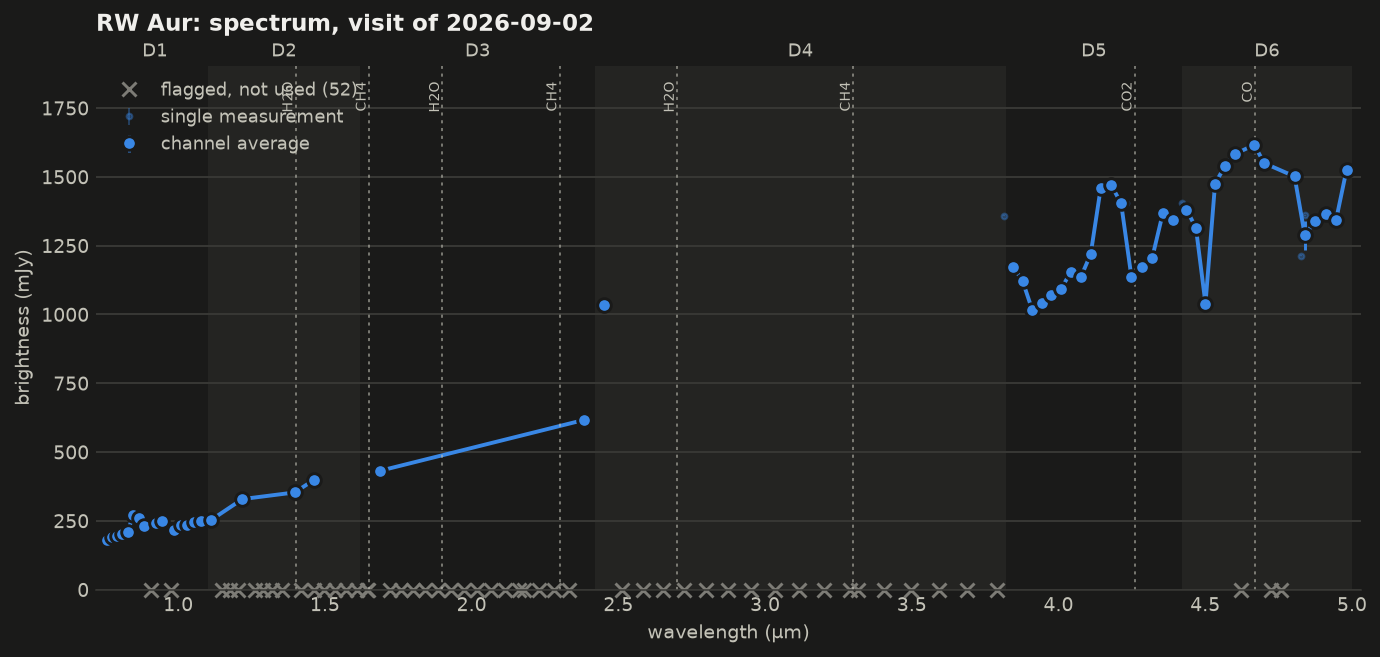

Values plotted in this chart, from the file beside it:
wavelength_um, flux_mjy, err_mjy, detector, mjd, n_bad, saturated, bad_flags, ok
0.754, 179.6, 0.461, 1, 61291, 0, False, , True
0.771, 191.8, 0.477, 1, 61291, 0, False, , True
0.789, 194.9, 0.531, 1, 61291, 0, False, , True
0.808, 200.3, 0.624, 1, 61292, 0, False, , True
0.827, 208.8, 0.575, 1, 61292, 0, False, , True
0.847, 271.6, 0.563, 1, 61292, 0, False, , True
0.867, 259.5, 0.715, 1, 61292, 0, False, , True
0.887, 231.8, 0.665, 1, 61292, 0, False, , True
0.908, 228.9, 0.703, 1, 61292, 1, False, NONFUNC, False
0.930, 240, 0.664, 1, 61292, 0, False, , True
0.952, 249.6, 0.601, 1, 61292, 0, False, , True
0.974, nan, nan, 1, 61293, 2, True, TRANSIENT,SUR_ERROR,BLOOM, False
0.982, 215, 0.579, 1, 61285, 0, False, , True
1.005, 233.7, 0.574, 1, 61285, 0, False, , True
1.029, 235.3, 0.582, 1, 61285, 0, False, , True
1.054, 246.3, 0.667, 1, 61285, 0, False, , True
1.078, 249.2, 0.658, 1, 61285, 0, False, , True
1.104, 263.8, 0.649, 1, 61285, 0, False, , True
1.122, 253, 0.632, 2, 61295, 0, False, , True
1.148, nan, nan, 2, 61296, 5, True, TRANSIENT,BLOOM, False
1.175, nan, nan, 2, 61296, 5, True, TRANSIENT,BLOOM, False
1.203, nan, nan, 2, 61296, 5, True, TRANSIENT,BLOOM, False
1.232, 328.6, 0.866, 2, 61296, 0, False, , True
1.261, nan, nan, 2, 61297, 3, True, TRANSIENT,BLOOM, False
1.291, 188.5, 0.605, 2, 61297, 3, False, PERSIST, False
1.321, nan, nan, 2, 61297, 7, True, TRANSIENT,PERSIST,BLOOM, False
1.352, nan, nan, 2, 61297, 5, True, TRANSIENT,BLOOM, False
1.384, 352.9, 0.688, 2, 61298, 0, False, , True
1.417, nan, nan, 2, 61298, 5, True, TRANSIENT,BLOOM, False
1.451, 398.1, 0.887, 2, 61298, 0, False, , True
1.462, nan, nan, 2, 61293, 6, True, TRANSIENT,PERSIST,BLOOM, False
1.498, nan, nan, 2, 61293, 4, True, TRANSIENT,BLOOM, False
1.533, nan, nan, 2, 61293, 5, True, TRANSIENT,BLOOM, False
1.571, nan, nan, 2, 61293, 3, True, TRANSIENT,BLOOM, False
1.608, nan, nan, 2, 61297, 5, True, TRANSIENT,BLOOM, False
1.644, nan, nan, 3, 61298, 5, True, TRANSIENT,BLOOM, False
1.646, nan, nan, 2, 61297, 5, True, TRANSIENT,SUR_ERROR,BLOOM, False
1.681, 431.3, 0.913, 3, 61298, 0, False, , True
1.720, nan, nan, 3, 61298, 5, True, TRANSIENT,BLOOM, False
1.760, nan, nan, 3, 61298, 6, True, TRANSIENT,BLOOM, False
1.800, nan, nan, 3, 61299, 8, True, TRANSIENT,BLOOM, False
1.843, nan, nan, 3, 61299, 5, True, TRANSIENT,BLOOM, False
1.885, nan, nan, 3, 61299, 7, True, TRANSIENT,SUR_ERROR,BLOOM, False
1.929, nan, nan, 3, 61299, 7, True, TRANSIENT,SUR_ERROR,BLOOM, False
1.973, nan, nan, 3, 61299, 8, True, TRANSIENT,BLOOM, False
2.019, nan, nan, 3, 61299, 6, True, TRANSIENT,SUR_ERROR,BLOOM, False
2.065, nan, nan, 3, 61299, 7, True, TRANSIENT,BLOOM, False
2.114, nan, nan, 3, 61299, 4, True, TRANSIENT,SUR_ERROR,BLOOM, False
2.162, nan, nan, 3, 61300, 6, True, TRANSIENT,BLOOM, False
2.178, nan, nan, 3, 61296, 6, True, TRANSIENT,BLOOM, False
2.229, nan, nan, 3, 61296, 8, True, TRANSIENT,BLOOM, False
2.280, nan, nan, 3, 61296, 8, True, TRANSIENT,BLOOM, False
2.332, nan, nan, 3, 61296, 5, True, TRANSIENT,BLOOM, False
2.385, 616.1, 1.404, 3, 61298, 0, False, , True
2.452, 1033, 1.971, 4, 61291, 0, False, , True
2.514, nan, nan, 4, 61291, 13, True, TRANSIENT,SUR_ERROR,BLOOM, False
2.583, nan, nan, 4, 61291, 11, True, TRANSIENT,SUR_ERROR,BLOOM, False
2.652, nan, nan, 4, 61292, 13, True, TRANSIENT,SUR_ERROR,BLOOM, False
2.723, nan, nan, 4, 61292, 12, True, TRANSIENT,SUR_ERROR,BLOOM, False
2.798, nan, nan, 4, 61292, 12, True, TRANSIENT,SUR_ERROR,BLOOM, False
... 49 more rows
